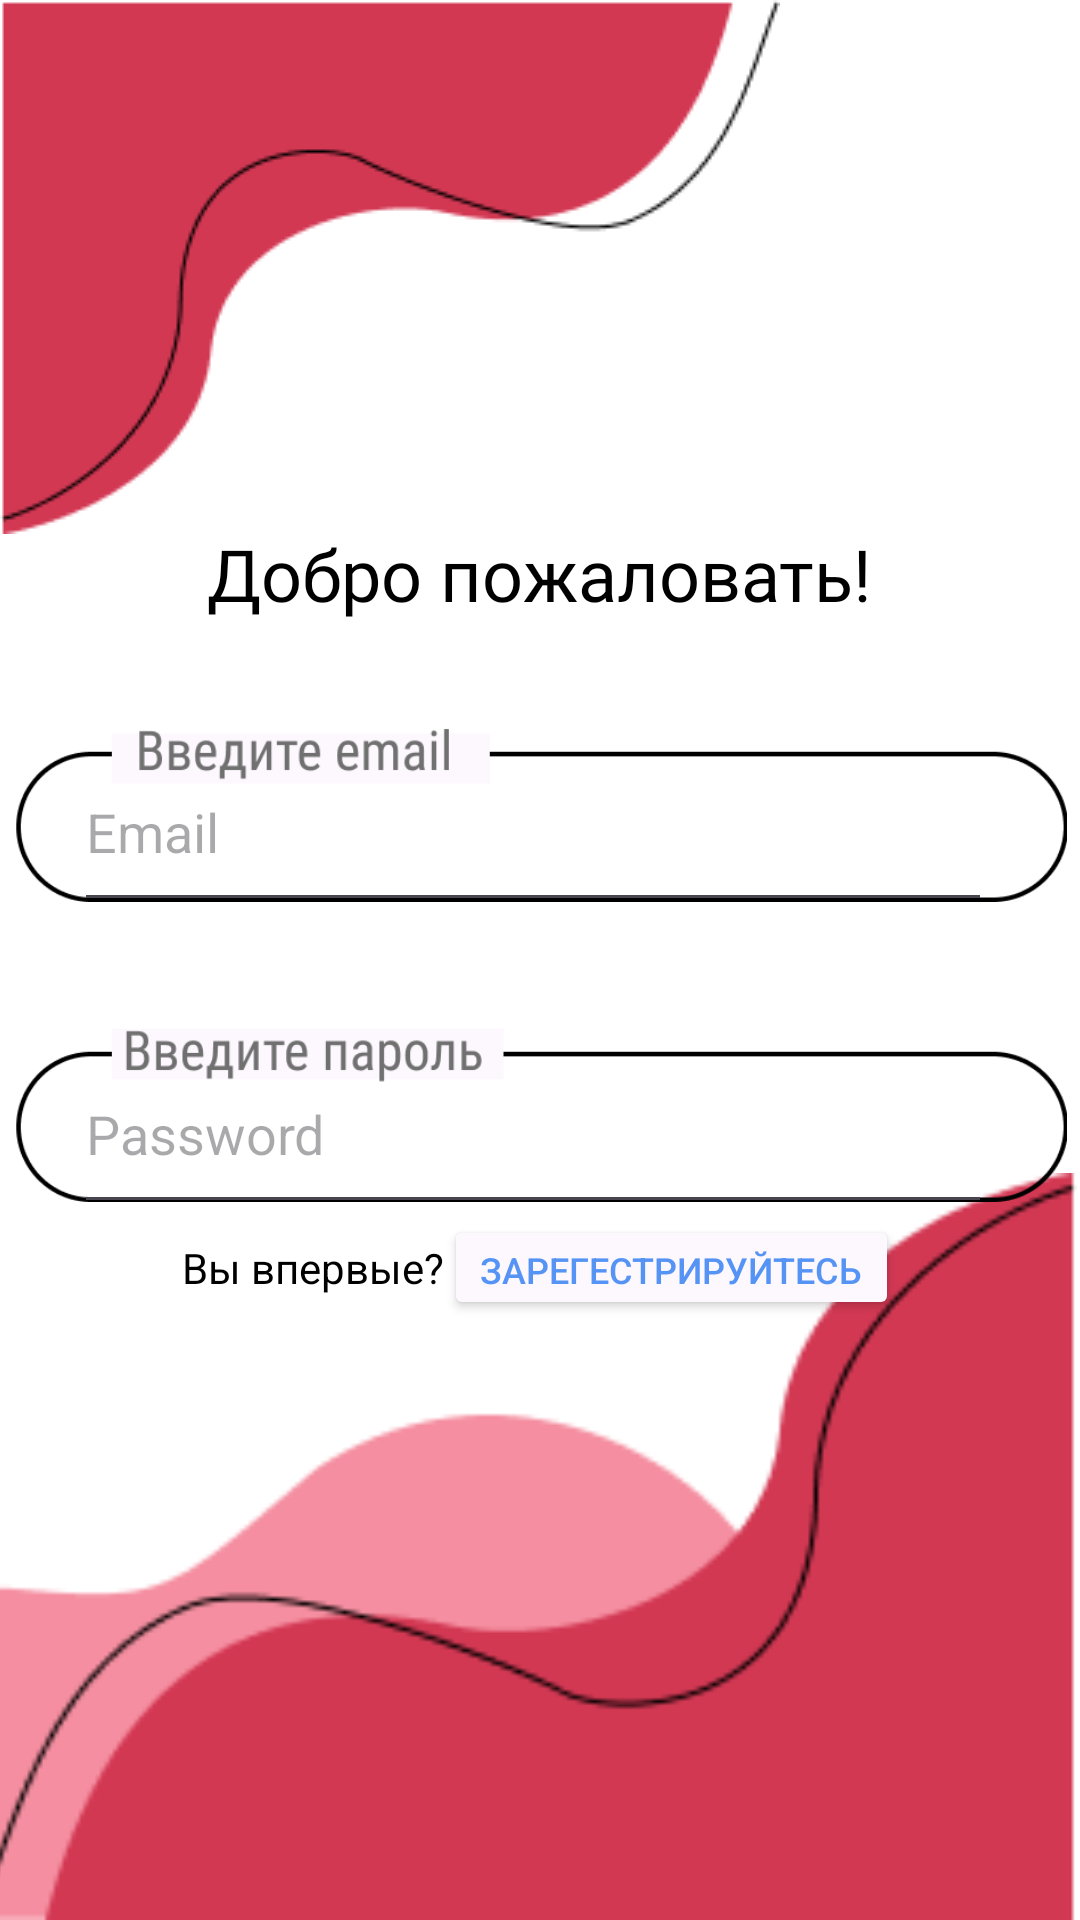

This screen was rendered from an Android layout file. Write that file and the resources it references.
<!-- AndroidManifest.xml: application theme Theme.Main_Screen -->
<!-- res/layout/activity_login.xml -->
<?xml version="1.0" encoding="utf-8"?>
<androidx.constraintlayout.widget.ConstraintLayout xmlns:android="http://schemas.android.com/apk/res/android"
    xmlns:app="http://schemas.android.com/apk/res-auto"
    xmlns:tools="http://schemas.android.com/tools"
    android:layout_width="match_parent"
    android:layout_height="match_parent"
    android:backgroundTint="#FFFFFF"
    android:background="@color/light"
    tools:context=".LoginActivity">

    <ImageView
        android:id="@+id/imageView3"
        android:layout_width="wrap_content"
        android:layout_height="wrap_content"
        app:layout_constraintStart_toStartOf="parent"
        app:layout_constraintTop_toTopOf="parent"
        app:srcCompat="@drawable/up_sign" />

    <ImageView
        android:id="@+id/imageView4"
        android:layout_width="512dp"
        android:layout_height="249dp"
        app:layout_constraintBottom_toBottomOf="parent"
        app:layout_constraintEnd_toEndOf="parent"
        app:srcCompat="@drawable/down_sig" />

    <TextView
        android:id="@+id/login_title"
        android:layout_width="wrap_content"
        android:layout_height="wrap_content"
        android:layout_marginTop="175dp"
        android:fontFamily="@font/roboto_medium"
        android:text="Добро пожаловать!"

        android:textColor="@color/black"
        android:textSize="24sp"
        app:layout_constraintEnd_toEndOf="parent"
        app:layout_constraintStart_toStartOf="parent"
        app:layout_constraintTop_toTopOf="parent" />

    <ImageView
        android:id="@+id/imageView6"
        android:layout_width="351dp"
        android:layout_height="126dp"
        app:layout_constraintEnd_toEndOf="parent"
        app:layout_constraintStart_toStartOf="parent"
        app:layout_constraintTop_toBottomOf="@+id/login_title"
        app:srcCompat="@drawable/email" />

    <ImageView
        android:id="@+id/imageView7"
        android:layout_width="351dp"
        android:layout_height="126dp"
        android:layout_marginTop="100dp"
        app:layout_constraintEnd_toEndOf="parent"
        app:layout_constraintStart_toStartOf="parent"
        app:layout_constraintTop_toBottomOf="@+id/login_title"
        app:srcCompat="@drawable/pass" />

    <EditText
        android:id="@+id/email_Et"
        android:layout_width="306dp"
        android:layout_height="63dp"
        android:layout_marginStart="20dp"
        android:layout_marginTop="56dp"
        android:hint="Email"
        android:textColor="@color/black"
        app:layout_constraintBottom_toTopOf="@+id/imageView7"
        app:layout_constraintStart_toStartOf="@+id/imageView6"
        app:layout_constraintTop_toBottomOf="@+id/login_title"
        app:layout_constraintVertical_bias="1.0" />

    <EditText
        android:id="@+id/password_Et"
        android:layout_width="306dp"
        android:layout_height="63dp"
        android:layout_marginStart="20dp"
        android:layout_marginTop="12dp"
        android:hint="Password"
        android:textColor="@color/black"
        app:layout_constraintBottom_toBottomOf="@+id/imageView7"
        app:layout_constraintStart_toStartOf="@+id/imageView7"
        app:layout_constraintTop_toTopOf="@+id/imageView7" />

    <Button
        android:id="@+id/btn_sign"
        android:layout_width="231dp"
        android:layout_height="53dp"
        android:layout_marginTop="155dp"
        android:layout_marginBottom="260dp"
        android:backgroundTint="@color/pink"
        android:fontFamily="sans-serif-medium"
        android:text="Войти"
        android:textColorLink="@color/pink"
        android:textSize="20sp"
        app:iconTint="@color/pink"
        app:layout_constraintBottom_toBottomOf="parent"
        app:layout_constraintEnd_toEndOf="parent"
        app:layout_constraintHorizontal_bias="0.5"
        app:layout_constraintStart_toStartOf="parent"
        app:layout_constraintTop_toBottomOf="@+id/email_Et" />

    <LinearLayout
        android:layout_width="wrap_content"
        android:layout_height="wrap_content"
        android:layout_marginTop="20dp"
        android:layout_marginBottom="210dp"
        android:orientation="horizontal"
        app:layout_constraintBottom_toBottomOf="parent"
        app:layout_constraintEnd_toEndOf="parent"
        app:layout_constraintStart_toStartOf="parent"
        app:layout_constraintTop_toBottomOf="@+id/btn_sign">

        <TextView
            android:layout_width="wrap_content"
            android:layout_height="wrap_content"
            android:text="Вы впервые?"
            android:textColor="@color/black">

        </TextView>

        <Button
            android:id="@+id/loginbtn"
            android:layout_width="wrap_content"
            android:layout_height="35dp"
            android:layout_weight="1"
            android:backgroundTint="#FDF7FE"
            android:text="Зарегестрируйтесь"
            android:textColor="@color/blue"
            android:textSize="12sp" />

    </LinearLayout>

</androidx.constraintlayout.widget.ConstraintLayout>
<!-- resources referenced by this layout -->
<resources>
  <color name="black">#FF000000</color>
  <color name="blue">#5594F4</color>
  <color name="light">#F2EDF6</color>
  <color name="pink">#F4B6C7</color>
  <!-- drawable down_sig: png bitmap (drawable, 6661 bytes) -->
  <!-- drawable email: png bitmap (drawable, 6823 bytes) -->
  <!-- drawable pass: png bitmap (drawable, 7137 bytes) -->
  <!-- drawable up_sign: png bitmap (drawable, 4477 bytes) -->
  <style name="Theme.Main_Screen" parent="Base.Theme.Main_Screen" />
  <style name="Base.Theme.Main_Screen" parent="Theme.Material3.DayNight.NoActionBar">
          
          
      </style>
</resources>
